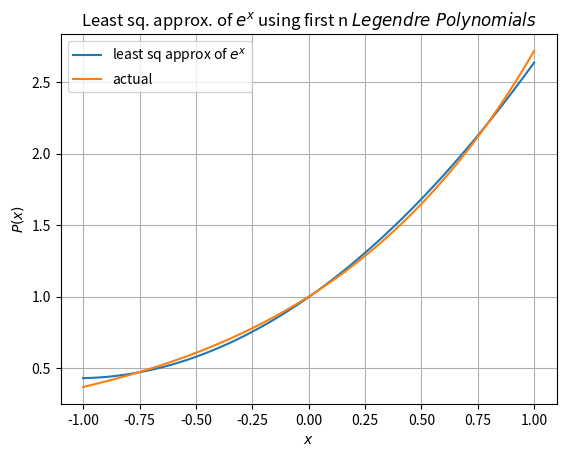

The script that saved this image:
import matplotlib.pyplot as plt
from numpy import float64, linalg, exp, linspace
from math import factorial
from scipy.integrate import quad

class Polynomial:
    def __init__(self,data=None):
        # Disallowing invalid calls
        if data==None:
            raise TypeError("Polynomial need to be initialised with list")
        if type(data)!=list:
            raise TypeError("Invalid argument: Expected list of numbers, found "+str(type(data)))
        for val in data:
            if type(val)!=int and type(val)!=float and type(val)!=float64:
                raise TypeError("Invalid argument: Expected list of only numbers, found an element of type "+str(type(val)))
        
        # Class variables are made private, to make them safe from external malicious users 
        self.__data = data
        self.__n = len(data)
    
    # For print(obj)
    def __str__(self):
        return 'Coefficients of the polynomial are:\n'+' '.join(str(i) for i in self.__data)
    
    # to overload +
    def __add__(self,other):
        if(type(other)!=Polynomial):                                            # Polynomial cannot be added with non-polynomial
            raise Exception('Unsupported adding')

        x=Polynomial([0 for _ in range(max(self.__n,other.__n))])
        for i in range(min(self.__n,other.__n)):                                # add until where both polys are valid (till min len)
            x.__data[i]+=other.__data[i]+self.__data[i]
        if(other.__n>self.__n):                                                 # then add rest
            for i in range(min(self.__n,other.__n),max(self.__n,other.__n)):
                x.__data[i]+=other.__data[i]
        elif(other.__n<self.__n):
            for i in range(min(self.__n,other.__n),max(self.__n,other.__n)):
                x.__data[i]+=self.__data[i]
        return x

    # to overload -
    def __sub__(self,other):
        if(type(other)!=Polynomial):
            raise Exception('Unsupported subtraction')
        
        return self+Polynomial([-1*other.__data[i] for i in range(other.__n)])
    
    # to overload pre-* with num
    def __rmul__(self,other):
        if(type(other)==int or type(other)==float):
            n_dec=1
            if(type(other)==float):
                n_dec = len(str(other).split(".")[1])               # computing num of decimal places, and round to that.
            return Polynomial([round(other*self.__data[i],n_dec) for i in range(self.__n)])
        raise Exception('Unsupported multiplication')
    
    # # to overload post-* with poly or num
    def __mul__(self,other):
        if(type(other) is Polynomial):
            x = [0 for _ in range((self.__n)+(other.__n)-1)]
            for i in range(self.__n):
                for j in range(other.__n):
                    x[i+j] += self.__data[i]*other.__data[j]
                
            return Polynomial(x)
        if(type(other)==int or type(other)==float):
            # print("Warning: Only pre multiplication with number is asked in question")
            n_dec=1
            if(type(other)==float):
                n_dec = len(str(other).split(".")[1])               # handling floating point precision inconsistencies, by rounding
            return Polynomial([round(other*self.__data[i],n_dec) for i in range(self.__n)])
    
    # to evaluate poly at some point
    def __getitem__(self, x):
        ans=0
        for i in range(self.__n):
            ans+=(x**i)*self.__data[i]
        return ans
    
    # helper function that returns LaTeX formatted string of the polynomial
    def __title(self):
        s = ''
        initLen=len(s)
        if self.__n>0:
            if self.__data[0]!=0:
                if(self.__data[0]<0):
                    s+=r'$-$'
                s+=str(abs(round(self.__data[0],3)))
        if self.__n>1:
            if self.__data[1]!=0:
                if(self.__data[1]<0):
                    s+=r'$-$'
                elif len(s)!=initLen:                       # no need of + if nothing printed till now, such as f(x)= +4x
                    s+=r'$+$'
                if abs(self.__data[1])!=1:
                    s+=str(abs(round(self.__data[1],3)))
                s+=r'$x$'
        if self.__n>2:
            for i in range(2,self.__n):
                if self.__data[i]!=0:
                    if(self.__data[i]<0):
                        s+=r'$-$'
                    elif len(s)!=initLen:
                        s+=r'$+$'
                    if abs(self.__data[i])!=1:
                        s+=str(abs(round(self.__data[i],3)))
                    s+=r'$x^{}$'.format(i)
        if len(s)==initLen:                                 # if empty polynomial is passed, 0 is assumed.
            s+=r'$0$'
        s += '(rounded)'
        return s
    
    def __round_vals(self):                                 # helper function to round to 4 dec places, to handle floating point precision mistakes
        for i in range(self.__n):
            self.__data[i]=round(self.__data[i],4)
            
    def show(self,a,b):
        __n_samples = 101                                   # number of points to uniformly sample btw a and b
        x = [a+(i*(b-a)/(__n_samples-1)) for i in range(__n_samples)]
        y = []
        for xi in x:
            y.append(self[xi])                              # evaluated value
        plt.plot(x,y, label=r'least sq approx of $e^x$')
        
        # plt.title('Plot of the polynomial '+''.join(r'${}{}x^{}$'.format(('+' if i>0 and ix>0 else ''),('' if (i)==1 else i if i!=-1 else '-'),ix) for ix,i in enumerate(self.__data)) )
        # plt.title(r'Plot of the polynomial $P(x)=$'+self.__title())
        plt.title(r'Least sq. approx. of $e^x$ using first n $Legendre\ Polynomials$')
        plt.xlabel(r'$x$')
        plt.ylabel(r'$P(x)$')
        
        # plt.grid()
        # plt.show()
    
    
    def fitViaMatrixMethod(self, points, dontPlot=False):
        # handling invalid cases
        if type(points) is not list:
            raise Exception('Invalid input : expected list')
        for point in points:
            if len(point)!=2 or (type(point[0])is not int and type(point[0])is not float and type(point[0])is not float64) or (type(point[1])is not int and type(point[1])is not float and type(point[1])is not float64):
                raise Exception('Invalid input : list elements should be length-2 tuples of numbers')
        
        # finding values of A,b (usual meanings, as in slide)
        A = []
        b = []
        xpts = []                                       # xpts,ypts are computed for ease of plotting scatter of given points
        ypts = []
        x_min,x_max = points[0][0],points[0][0]         # x_min,x_max are used to find range of plot
        for x,y in points:
            A.append([x**i for i in range(len(points))])
            b.append(y)
            xpts.append(x)
            ypts.append(y)
            x_min,x_max=min(x_min,x),max(x_max,x)        
        
        matmethod_poly=Polynomial(list(linalg.solve(A,b)))      # linalg.solve solves and returns coeff as iterable, Solution to the system a x = b. Returned shape is identical to b.
        
        
        if dontPlot:            # we don't want the fitting function called internally to display plot, so to return just ans.
            return matmethod_poly
        
        matmethod_poly.__round_vals()                           # rounding so that it does not look ugly while printing in plot
        
        # plotting ...
        # print(matmethod_poly_coef)
        # print(x_min,x_max)
        plt.scatter(xpts,ypts,c='r')
        x_vals = [x/100 for x in range(100*x_min, 1+100*x_max)]
        y_vals = [matmethod_poly[x] for x in x_vals]
        plt.plot(x_vals, y_vals,c='b')
        plt.grid()
        plt.title('Polynomial interpolation using matrix method\nwhere '+r'$f(x)=$'+matmethod_poly.__title())
        plt.xlabel(r'$x$')
        plt.ylabel(r'$f(x)$')
        plt.show()
        
    def fitViaLagrangePoly(self, points, dontPlot=False):
        # handling invalid cases
        if type(points) is not list:
            raise Exception('Invalid input : expected list')
        for point in points:
            if len(point)!=2 or (type(point[0])is not int and type(point[0])is not float and type(point[0])is not float64) or (type(point[1])is not int and type(point[1])is not float and type(point[1])is not float64):
                raise Exception('Invalid input : list elements should be length-2 tuples of numbers')
        
        xpts = []
        ypts = []
        x_min,x_max = points[0][0],points[0][0]
        for x,y in points:
            xpts.append(x)
            ypts.append(y)
            x_min,x_max=min(x_min,x),max(x_max,x)
        
        # solving for lagrange_poly using the algo
        lagrange_poly = Polynomial([0])
        for i in range(len(points)):
            nr,dr = Polynomial([1]),1
            for j in range(len(points)):
                if i!=j:
                    nr *= Polynomial([-xpts[j],1])
                    dr *= xpts[i]-xpts[j]
            lagrange_poly += (ypts[i]/dr)*nr
        
        if dontPlot:            # we don't want the fitting function called internally to display plot, so to return just ans.
            return lagrange_poly
        lagrange_poly.__round_vals()
        
        # plotting ...
        plt.scatter(xpts,ypts,c='r')
        x_vals = [x/100 for x in range(100*x_min, 1+100*x_max)]
        y_vals = [lagrange_poly[x] for x in x_vals]
        plt.plot(x_vals, y_vals,c='b')
        plt.grid()
        plt.title('Polynomial interpolation using Lagrange polynomial method\nwhere '+r'$\tilde{f}(x)=$'+lagrange_poly.__title())
        plt.xlabel(r'$x$')
        plt.ylabel(r'$\tilde{f}(x)$')
        plt.show()
    
    def derivative(self):
        lst = []
        for i,val in enumerate(self.__data[1:]):
            lst.append((i+1)*val)
        return Polynomial(lst)
    
    def area(self,start,stop, retValOnly=False):
        lst = [0]
        for i,val in enumerate(self.__data):
            lst.append(val/(i+1))
        ans = (Polynomial(lst)[stop]-Polynomial(lst)[start])
        if retValOnly:            # we don't want the area computing function called internally to print string, so to return just ans.
            return ans
        return 'Area in the interval ['+str(start)+', '+str(stop)+'] is: '+str(ans)
    
    def __pow__(self, n):
        if n < 0 or type(n)!=int:
            raise Exception("Power requires to be a non-negative integer")

        ans = Polynomial([1])
        for _ in range(n):
            ans = ans * self

        return ans

def nthLegendre(n):
    # n<0 is invalid as we want to return Polynomial
    if n < 0:
        raise Exception('Degree of poly should be non-negative')

    poly = Polynomial([-1,0,1])**n
    for _ in range(n):
        poly =poly.derivative()
    
    deno = (1<<n) * factorial(n)
    return (1/deno)*poly
    
def bestFitLegendre(n):
    if n < 0:
        raise Exception('Degree of poly should be non-negative')
    
    L_BOUND = -1
    U_BOUND =  1
    def fun(x):
        return exp(x)
    
    L = []
    for i in range(n+1):
        L.append(nthLegendre(i))
    
    a = [0 for _ in range(n+1)]
    for j in range(n+1):
        def funToInt_cj(x):
            return 1 * L[j][x] ** 2
        
        c_j = quad(funToInt_cj,L_BOUND,U_BOUND)[0]
        
        def funToInt_aj(x):
            return 1 * L[j][x] * fun(x)
        a[j] = (1/c_j) * quad(funToInt_aj,L_BOUND,U_BOUND)[0]
        # print(f'a[{j}] =',a[j])
    
    # computing Qn 
    bestLP = Polynomial([0])
    for i in range(n+1):
        bestLP += a[i]*L[i]
    
    bestLP.show(L_BOUND,U_BOUND)
    plt.plot(linspace(L_BOUND,U_BOUND,100),[fun(x) for x in linspace(L_BOUND,U_BOUND,100)], label='actual')
    plt.grid()
    plt.legend()
    plt.show()

    return bestLP

print(bestFitLegendre(2))